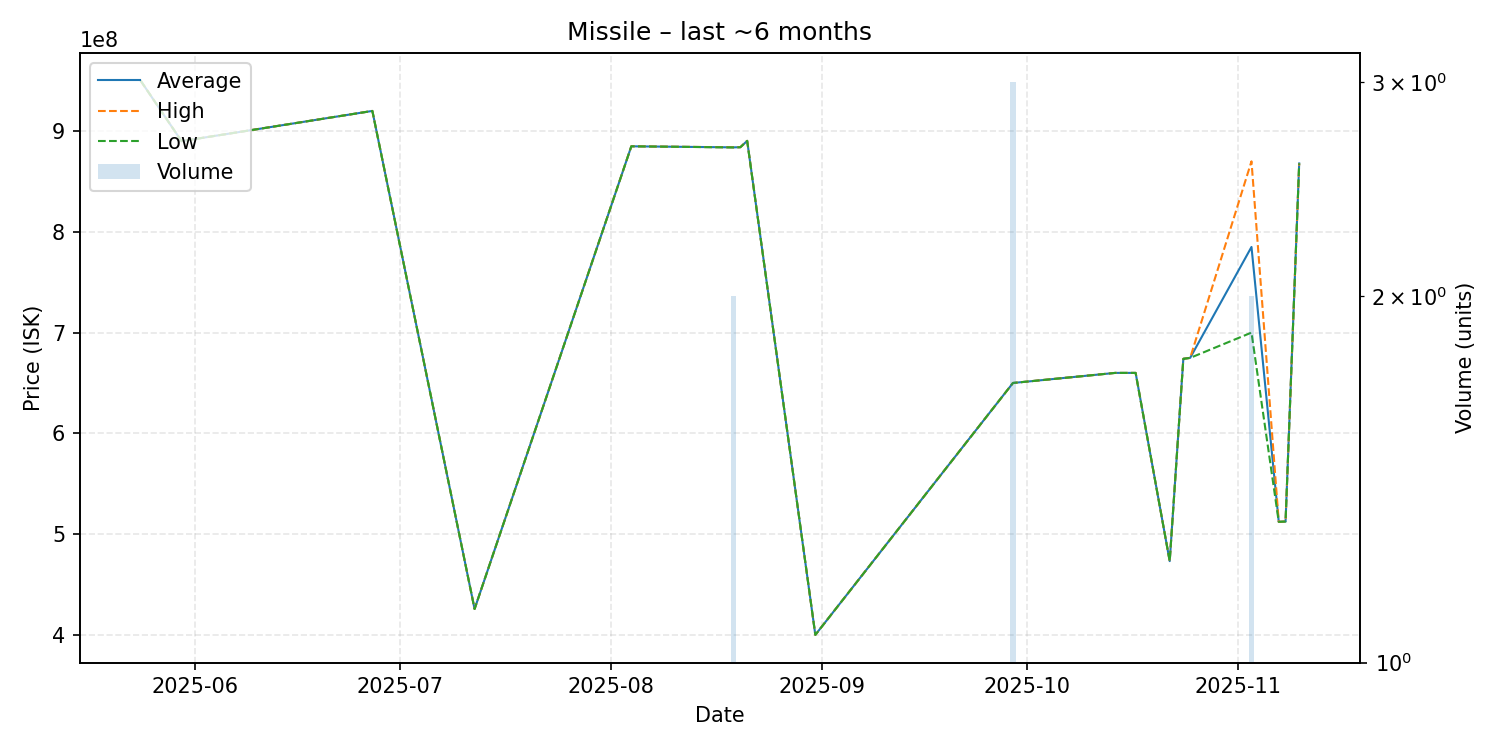

Source data for this figure (header and first rows):
date, average, highest, lowest, order_count, volume
2025-05-24, 950000000, 950000000, 950000000, 1, 1
2025-05-30, 890000000, 890000000, 890000000, 1, 1
2025-06-27, 920000000, 920000000, 920000000, 1, 1
2025-07-12, 425700000, 425700000, 425700000, 1, 1
2025-08-04, 884900000, 884900000, 884900000, 1, 1
2025-08-19, 883850000, 883900000, 883800000, 2, 2
2025-08-20, 884000000, 884000000, 884000000, 1, 1
2025-08-21, 890300000, 890300000, 890300000, 1, 1
2025-08-31, 400000000, 400000000, 400000000, 1, 1
2025-09-29, 650000000, 650000000, 650000000, 1, 3
2025-10-14, 660000000, 660000000, 660000000, 1, 1
2025-10-17, 660000000, 660000000, 660000000, 1, 1
2025-10-22, 473200000, 473200000, 473200000, 1, 1
2025-10-24, 674000000, 674000000, 674000000, 1, 1
2025-10-25, 674900000, 674900000, 674900000, 1, 1
2025-11-03, 785000000, 870000000, 700000000, 2, 2
2025-11-07, 512200000, 512200000, 512200000, 1, 1
2025-11-08, 512500000, 512500000, 512500000, 1, 1
2025-11-10, 867900000, 867900000, 867900000, 1, 1
